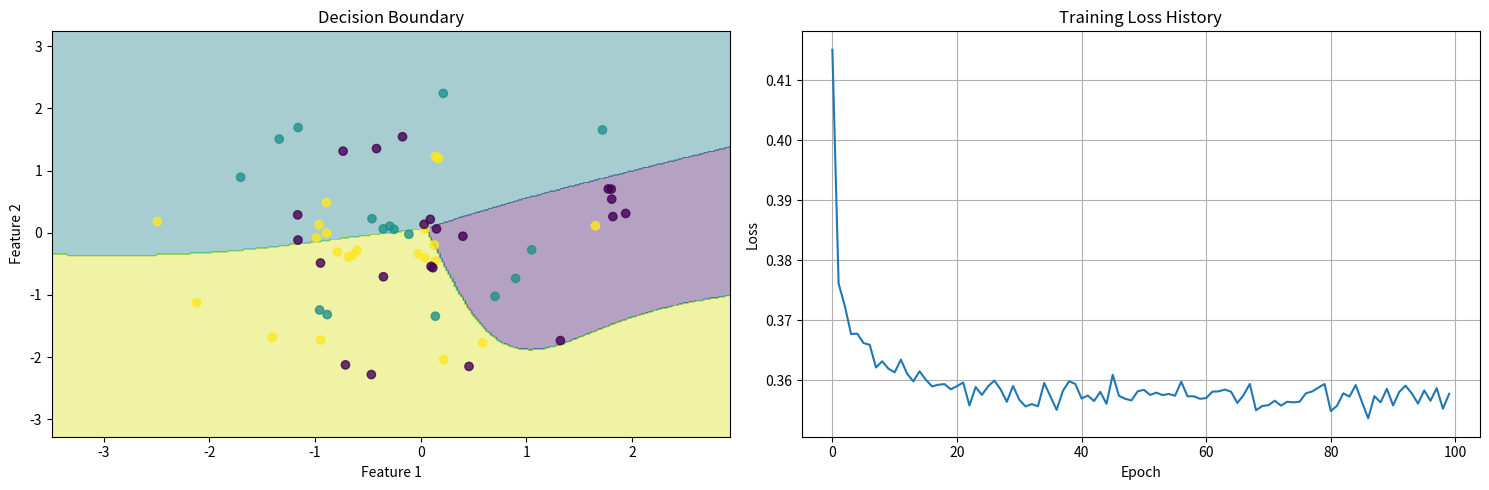

Source code (Python):
import numpy as np
import matplotlib.pyplot as plt

def sigmoid(x):
    """Sigmoid activation function"""
    return 1 / (1 + np.exp(-np.clip(x, -500, 500)))  # Clip to avoid overflow

def sigmoid_derivative(x):
    """Derivative of sigmoid function"""
    s = sigmoid(x)
    return s * (1 - s)

def softmax(x):
    """Softmax activation function"""
    exp_x = np.exp(x - np.max(x, axis=1, keepdims=True))  # Subtract max for numerical stability
    return exp_x / np.sum(exp_x, axis=1, keepdims=True)

def generate_spiral_data(n_samples_per_class=100, n_classes=3, noise=0.1):
    """Generate spiral data for classification"""
    X = []
    y = []
    
    for i in range(n_classes):
        r = np.linspace(0.0, 1, n_samples_per_class)
        t = np.linspace(i * 4, (i + 1) * 4, n_samples_per_class) + np.random.randn(n_samples_per_class) * noise
        X.append(np.column_stack((r * np.sin(t * 2.5), r * np.cos(t * 2.5))))
        y.extend([i] * n_samples_per_class)
    
    return np.vstack(X), np.array(y)

def standardize(X):
    """Standardize features to have zero mean and unit variance"""
    mean = np.mean(X, axis=0)
    std = np.std(X, axis=0)
    return (X - mean) / (std + 1e-8), mean, std

def train_test_split(X, y, test_size=0.2, random_seed=None):
    """Split data into training and test sets"""
    if random_seed is not None:
        np.random.seed(random_seed)
    
    n_samples = len(X)
    n_test = int(n_samples * test_size)
    
    # Create random permutation of indices
    indices = np.random.permutation(n_samples)
    
    # Split indices
    test_indices = indices[:n_test]
    train_indices = indices[n_test:]
    
    # Split data
    X_train = X[train_indices]
    X_test = X[test_indices]
    y_train = y[train_indices]
    y_test = y[test_indices]
    
    return X_train, X_test, y_train, y_test

class NeuralNetworkClassifier:
    def __init__(self, input_size, hidden_size, output_size, learning_rate=0.01):
        self.learning_rate = learning_rate
        
        # Initialize weights and biases
        self.W1 = np.random.randn(input_size, hidden_size) * np.sqrt(2.0/input_size)  # He initialization
        self.b1 = np.zeros((1, hidden_size))
        self.W2 = np.random.randn(hidden_size, output_size) * np.sqrt(2.0/hidden_size)
        self.b2 = np.zeros((1, output_size))
        
        self.loss_history = []

    def forward(self, X):
        """Forward pass"""
        # Hidden layer
        self.Z1 = np.dot(X, self.W1) + self.b1
        self.A1 = sigmoid(self.Z1)
        
        # Output layer
        self.Z2 = np.dot(self.A1, self.W2) + self.b2
        self.A2 = softmax(self.Z2)
        
        return self.A2

    def backward(self, X, y, y_pred, batch_size):
        """Backward pass"""
        # Convert y to one-hot encoding if it's not already
        if y.ndim == 1:
            y_one_hot = np.zeros((y.size, y_pred.shape[1]))
            y_one_hot[np.arange(y.size), y] = 1
        else:
            y_one_hot = y
        
        # Output layer gradients
        dZ2 = y_pred - y_one_hot
        dW2 = (1/batch_size) * np.dot(self.A1.T, dZ2)
        db2 = (1/batch_size) * np.sum(dZ2, axis=0, keepdims=True)
        
        # Hidden layer gradients
        dZ1 = np.dot(dZ2, self.W2.T) * sigmoid_derivative(self.Z1)
        dW1 = (1/batch_size) * np.dot(X.T, dZ1)
        db1 = (1/batch_size) * np.sum(dZ1, axis=0, keepdims=True)
        
        # Update parameters
        self.W2 -= self.learning_rate * dW2
        self.b2 -= self.learning_rate * db2
        self.W1 -= self.learning_rate * dW1
        self.b1 -= self.learning_rate * db1

    def fit(self, X, y, batch_size=32, epochs=100):
        n_samples = X.shape[0]
        n_batches = int(np.ceil(n_samples / batch_size))
        
        for epoch in range(epochs):
            # Shuffle the data
            indices = np.random.permutation(n_samples)
            X_shuffled = X[indices]
            y_shuffled = y[indices]
            
            epoch_loss = 0
            
            # Mini-batch training
            for i in range(n_batches):
                start_idx = i * batch_size
                end_idx = min((i + 1) * batch_size, n_samples)
                
                X_batch = X_shuffled[start_idx:end_idx]
                y_batch = y_shuffled[start_idx:end_idx]
                
                # Forward pass
                y_pred = self.forward(X_batch)
                
                # Compute loss
                y_batch_one_hot = np.zeros((y_batch.size, y_pred.shape[1]))
                y_batch_one_hot[np.arange(y_batch.size), y_batch] = 1
                batch_loss = -np.mean(y_batch_one_hot * np.log(y_pred + 1e-15))
                epoch_loss += batch_loss
                
                # Backward pass
                self.backward(X_batch, y_batch, y_pred, end_idx - start_idx)
            
            # Store average epoch loss
            self.loss_history.append(epoch_loss / n_batches)
            
            # Print progress
            if (epoch + 1) % 10 == 0:
                print(f"Epoch {epoch + 1}/{epochs}, Loss: {self.loss_history[-1]:.4f}")

    def predict(self, X):
        """Predict class labels"""
        y_pred = self.forward(X)
        return np.argmax(y_pred, axis=1)

    def predict_proba(self, X):
        """Predict class probabilities"""
        return self.forward(X)

def plot_decision_boundary(model, X, y):
    """Plot the decision boundary of the model"""
    h = 0.02  # Step size in the mesh
    x_min, x_max = X[:, 0].min() - 1, X[:, 0].max() + 1
    y_min, y_max = X[:, 1].min() - 1, X[:, 1].max() + 1
    xx, yy = np.meshgrid(np.arange(x_min, x_max, h), np.arange(y_min, y_max, h))
    
    # Make predictions on the mesh points
    Z = model.predict(np.c_[xx.ravel(), yy.ravel()])
    Z = Z.reshape(xx.shape)
    
    # Plot the decision boundary
    plt.contourf(xx, yy, Z, alpha=0.4)
    plt.scatter(X[:, 0], X[:, 1], c=y, alpha=0.8)
    plt.xlabel('Feature 1')
    plt.ylabel('Feature 2')
    plt.title('Decision Boundary')

# Example usage
if __name__ == "__main__":
    # Generate spiral dataset
    X, y = generate_spiral_data(n_samples_per_class=100, n_classes=3, noise=0.1)
    
    # Split data into train and test sets
    X_train, X_test, y_train, y_test = train_test_split(X, y, test_size=0.2, random_seed=42)
    
    # Standardize features
    X_train, mean, std = standardize(X_train)
    X_test = (X_test - mean) / (std + 1e-8)
    
    # Create and train the model
    model = NeuralNetworkClassifier(input_size=2, hidden_size=10, output_size=3, learning_rate=0.1)
    model.fit(X_train, y_train, epochs=100, batch_size=32)
    
    # Make predictions
    y_pred = model.predict(X_test)
    accuracy = np.mean(y_pred == y_test)
    print(f"\nTest accuracy: {accuracy:.4f}")
    
    # Plot results
    plt.figure(figsize=(15, 5))
    
    # Plot decision boundary
    plt.subplot(1, 2, 1)
    plot_decision_boundary(model, X_test, y_test)
    
    # Plot loss history
    plt.subplot(1, 2, 2)
    plt.plot(model.loss_history)
    plt.xlabel('Epoch')
    plt.ylabel('Loss')
    plt.title('Training Loss History')
    plt.grid(True)
    
    plt.tight_layout()
    plt.show() 